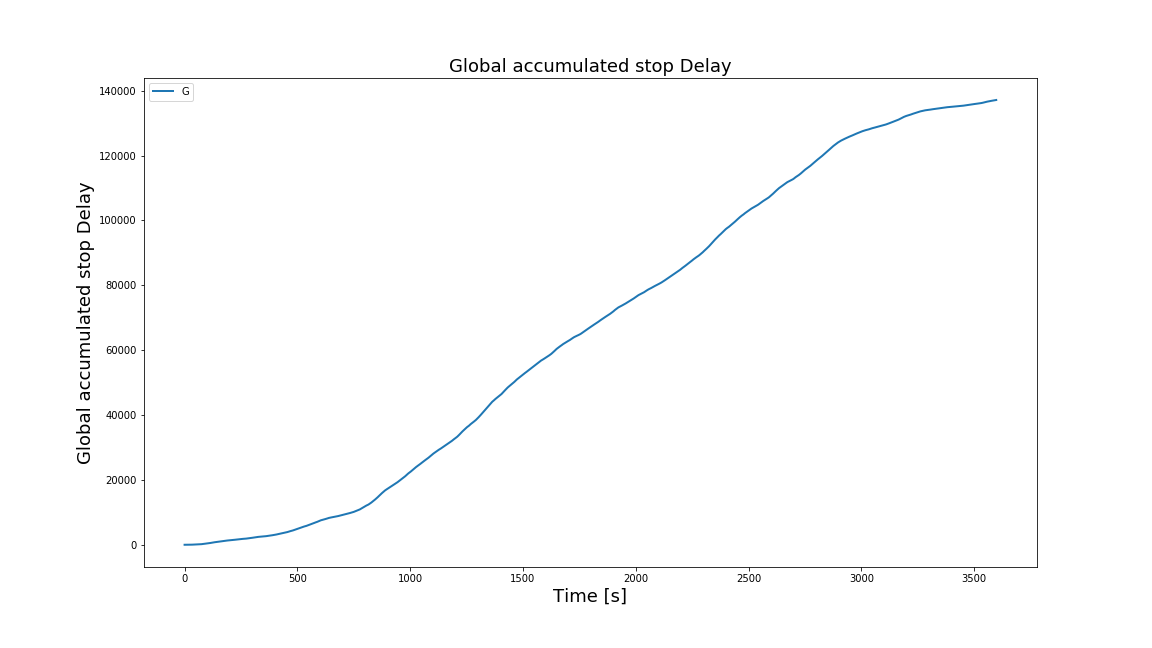

Source data for this figure (header and first rows):
Time, Global accumulated stop Delay
0, 0.0
1, 0.0
2, 0.0
3, 0.0
4, 0.0
5, 0.0
6, 0.0
7, 0.0
8, 0.0
9, 0.0
10, 0.0
11, 0.0
12, 0.0
13, 0.0
14, 0.1868
15, 1.187
16, 2.187
17, 3.187
18, 4.696
19, 6.696
20, 9.093
21, 13
22, 15
23, 16
24, 17
25, 18.24
26, 20.24
27, 22.24
28, 24.87
29, 25.87
30, 27.46
31, 29.46
32, 30.46
33, 31.68
34, 34.47
35, 37.47
36, 41.07
37, 45.07
38, 49.07
39, 50.41
40, 52.41
41, 55.37
42, 58.37
43, 61.56
44, 65.8
45, 70.8
46, 76
47, 82
48, 88.24
49, 91.24
50, 93.24
51, 96.03
52, 96.03
53, 96.03
54, 96.92
55, 98.13
56, 100.1
57, 102.1
58, 104.1
59, 105.5
... 3,539 more rows
